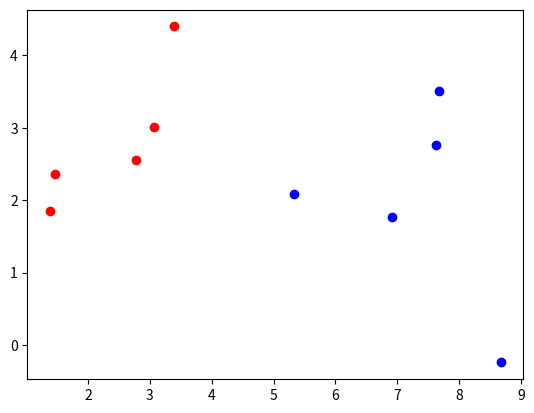

The matplotlib source for this figure:
import matplotlib.pyplot as plt
import numpy as np

dataset = [[2.7810836,2.550537003,0],
 [1.465489372,2.362125076,0],
 [3.396561688,4.400293529,0],
 [1.38807019,1.850220317,0],
 [3.06407232,3.005305973,0],
 [7.627531214,2.759262235,1],
 [5.332441248,2.088626775,1],
 [6.922596716,1.77106367,1],
 [8.675418651,-0.242068655,1],
 [7.673756466,3.508563011,1]]

dataset = np.array(dataset)
# Plot the data to determine if linearly separable
fig, axis = plt.subplots(1, 1)
axis.scatter(dataset[:5,0], dataset[:5,1], c='red')
axis.scatter(dataset[5:,0], dataset[5:,1], c='blue')


w = np.random.rand(1)
b = np.random.rand(1)

def get_prediction(x, w, b):
    activation = w*x + b
    pred = activation > 0
    return pred

def get_delta_w(pred, target, x):
    delta_w = (target-pred)*x
    return delta_w

def get_delta_b(pred, target):
    delta_b = (target-pred)
    return delta_b

def make_updates(w, b, delta_w, delta_b, lr):
    w = w + lr*delta_w
    b = b + lr*delta_b
    
    return w, b

w = -w

pred = []
for data in dataset:
    pred1 = get_prediction(data[0], w, b)
    pred.append(pred1)
    
print(f'Initial prediction: {pred}')
        

for epoch in range(25):
    for data in dataset:
        pred = get_prediction(data[0], w, b)
        delta_w = get_delta_w(pred, data[2], data[0])
        delta_b = get_delta_b(pred, data[2])
        w, b = make_updates(w, b, delta_w, delta_b, .1)
        
pred = []
for data in dataset:
    pred1 = get_prediction(data[0], w, b)
    pred.append(pred1)
    
print(f'Final predication: {pred}')
        

